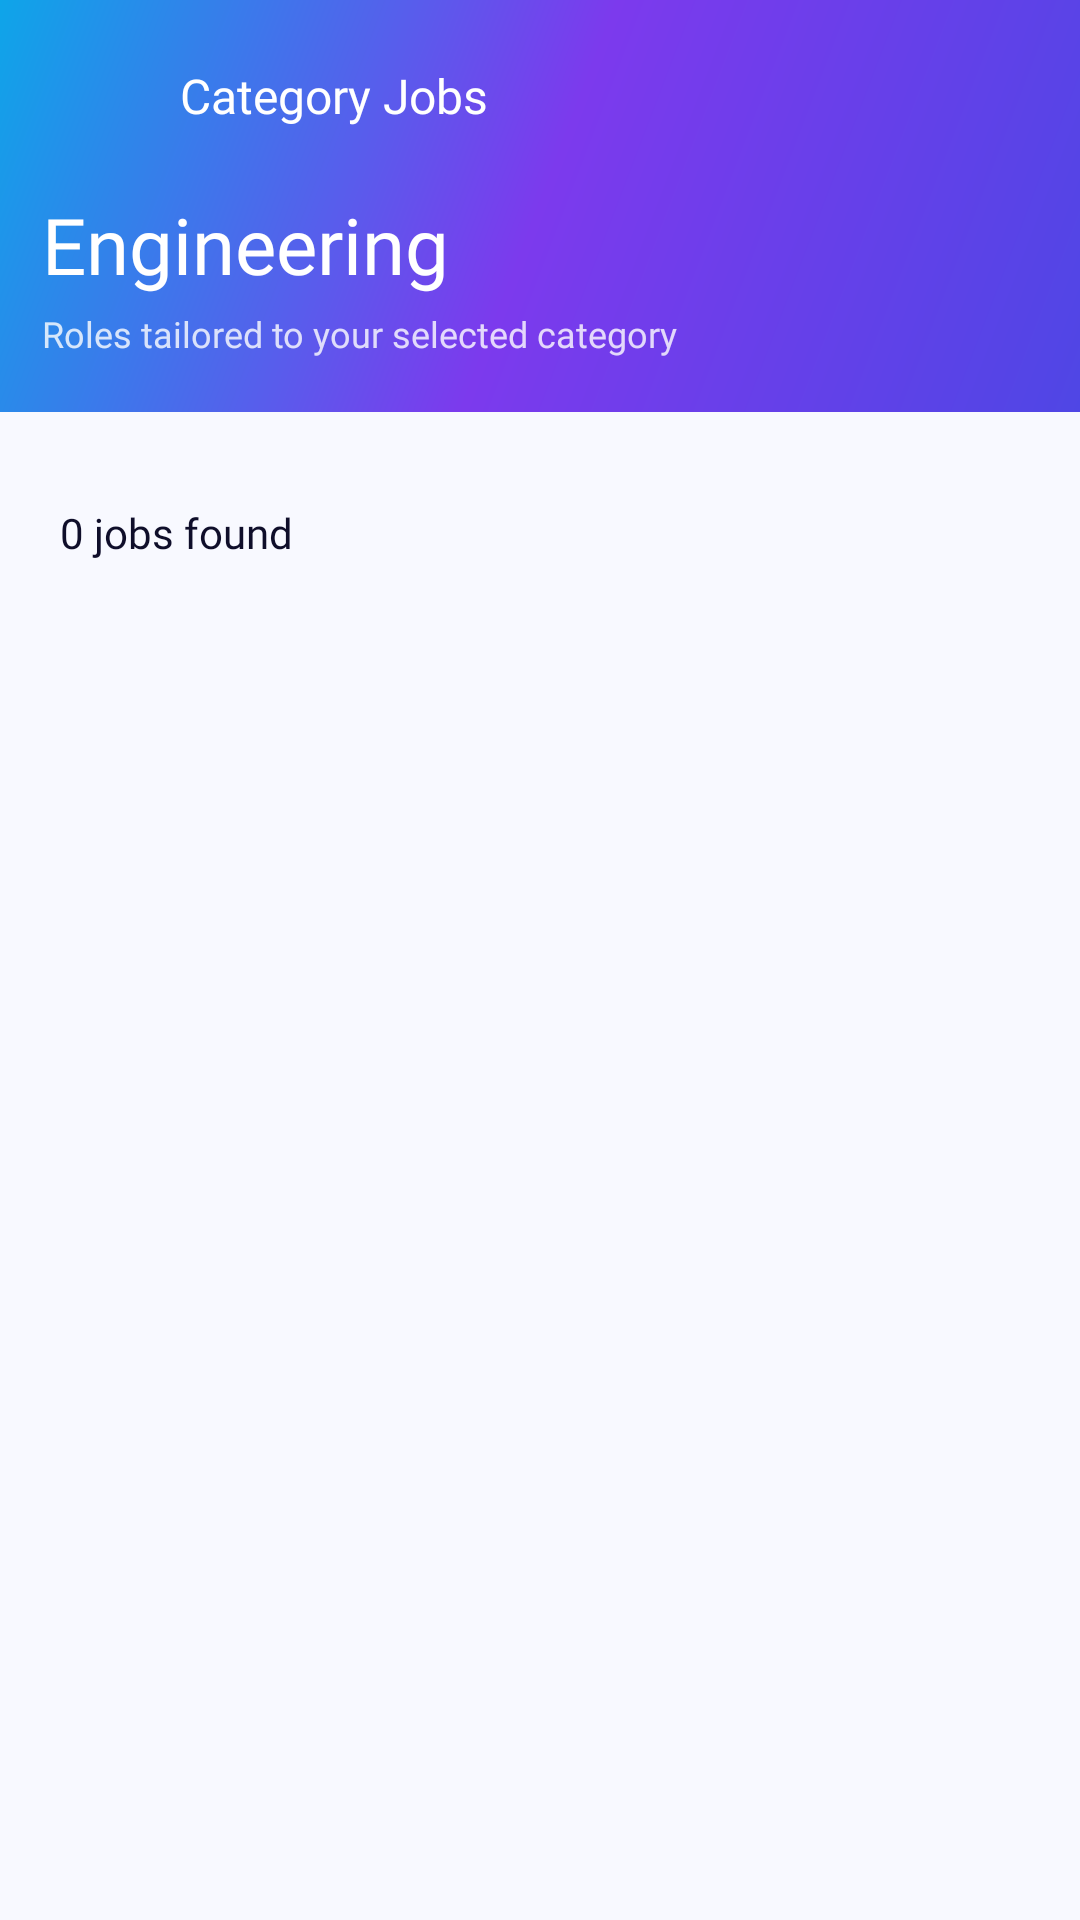

Write the Android layout XML for this screen, with the resource values it uses.
<!-- AndroidManifest.xml: application theme Theme.JobNet -->
<!-- res/layout/fragment_category_jobs.xml -->
<?xml version="1.0" encoding="utf-8"?>
<androidx.coordinatorlayout.widget.CoordinatorLayout xmlns:android="http://schemas.android.com/apk/res/android"
    android:layout_width="match_parent"
    android:layout_height="match_parent"
    android:background="@color/bg_screen">

    <LinearLayout
        android:id="@+id/category_jobs_toolbar"
        android:layout_width="match_parent"
        android:layout_height="wrap_content"
        android:orientation="vertical"
        android:background="@drawable/bg_gradient_primary"
        android:paddingLeft="14dp"
        android:paddingTop="12dp"
        android:paddingRight="20dp"
        android:paddingBottom="18dp">

        <LinearLayout
            android:layout_width="match_parent"
            android:layout_height="wrap_content"
            android:orientation="horizontal"
            android:gravity="center_vertical"
            android:layout_marginBottom="12dp">

            <ImageView
                android:id="@+id/btn_back_category_jobs"
                android:layout_width="40dp"
                android:layout_height="40dp"
                android:padding="8dp"
                android:src="@drawable/ic_back"
                android:tint="@color/white"
                android:contentDescription="Back"
                android:clickable="true"
                android:focusable="true" />

            <TextView
                android:layout_width="wrap_content"
                android:layout_height="wrap_content"
                android:layout_marginStart="6dp"
                android:text="Category Jobs"
                android:textColor="@color/white"
                android:textSize="16sp"
                android:fontFamily="@font/inter_semibold" />
        </LinearLayout>

        <TextView
            android:id="@+id/tv_category_jobs_title"
            android:layout_width="wrap_content"
            android:layout_height="wrap_content"
            android:text="Engineering"
            android:textColor="@color/white"
            android:textSize="26sp"
            android:fontFamily="@font/inter_bold" />

        <TextView
            android:id="@+id/tv_category_jobs_subtitle"
            android:layout_width="wrap_content"
            android:layout_height="wrap_content"
            android:layout_marginTop="4dp"
            android:text="Roles tailored to your selected category"
            android:textColor="@color/text_on_dark_80"
            android:textSize="12sp"
            android:fontFamily="@font/inter_regular" />
    </LinearLayout>

    <LinearLayout
        android:layout_width="match_parent"
        android:layout_height="match_parent"
        android:layout_marginTop="154dp"
        android:orientation="vertical"
        android:background="@color/bg_screen">

        <TextView
            android:id="@+id/tv_category_jobs_count"
            android:layout_width="match_parent"
            android:layout_height="wrap_content"
            android:paddingLeft="20dp"
            android:paddingTop="14dp"
            android:paddingRight="20dp"
            android:paddingBottom="8dp"
            android:text="0 jobs found"
            android:textColor="@color/text_primary"
            android:textSize="14sp"
            android:fontFamily="@font/inter_semibold" />

        <androidx.recyclerview.widget.RecyclerView
            android:id="@+id/rv_category_jobs"
            android:layout_width="match_parent"
            android:layout_height="0dp"
            android:layout_weight="1"
            android:paddingLeft="20dp"
            android:paddingRight="20dp"
            android:paddingBottom="90dp"
            android:clipToPadding="false" />

        <LinearLayout
            android:id="@+id/layout_category_jobs_empty"
            android:layout_width="match_parent"
            android:layout_height="match_parent"
            android:orientation="vertical"
            android:gravity="center"
            android:padding="24dp"
            android:visibility="gone">

            <TextView
                android:layout_width="wrap_content"
                android:layout_height="wrap_content"
                android:text="No jobs in this category yet"
                android:textColor="@color/text_primary"
                android:textSize="16sp"
                android:fontFamily="@font/inter_semibold" />

            <TextView
                android:layout_width="wrap_content"
                android:layout_height="wrap_content"
                android:layout_marginTop="6dp"
                android:text="Try another category or check back later"
                android:textColor="@color/text_hint"
                android:textSize="12sp"
                android:fontFamily="@font/inter_regular" />
        </LinearLayout>
    </LinearLayout>

</androidx.coordinatorlayout.widget.CoordinatorLayout>
<!-- resources referenced by this layout -->
<resources>
  <color name="bg_screen">#F8F9FF</color>
  <color name="text_hint">#94A3B8</color>
  <color name="text_on_dark_80">#CCFFFFFF</color>
  <color name="text_primary">#0F0E2A</color>
  <color name="white">#ffffff</color>
  <!-- drawable bg_gradient_primary (drawable) -->
  <?xml version="1.0" encoding="utf-8"?>
  <shape xmlns:android="http://schemas.android.com/apk/res/android">
      <gradient
          android:startColor="#4F46E5"
          android:centerColor="#7C3AED"
          android:endColor="#0EA5E9"
          android:angle="135"
          android:type="linear" />
  </shape>
  <style name="Theme.JobNet" parent="Theme.Material3.Light.NoActionBar">
          
          <item name="colorPrimary">@color/primary</item>
          <item name="colorPrimaryVariant">@color/primary_dark</item>
          <item name="colorOnPrimary">@color/text_on_primary</item>
          <item name="colorSecondary">@color/accent</item>
          <item name="colorOnSecondary">@color/text_on_primary</item>
          <item name="colorTertiary">@color/teal</item>
  
          
          <item name="colorSurface">@color/bg_surface</item>
          <item name="colorOnSurface">@color/text_primary</item>
          <item name="android:colorBackground">@color/bg_app</item>
          <item name="colorOnBackground">@color/text_primary</item>
  
          
          <item name="android:statusBarColor">@color/transparent</item>
          <item name="android:windowLightStatusBar">false</item>
          <item name="android:navigationBarColor">@color/bg_bottom_nav</item>
          <item name="android:windowLightNavigationBar">true</item>
  
          
          <item name="android:windowBackground">@color/bg_app</item>
          <item name="android:windowDrawsSystemBarBackgrounds">true</item>
  
          
          <item name="colorControlHighlight">#1A4F46E5</item>
  
          
          <item name="shapeAppearanceMediumComponent">@style/ShapeAppearance.JobNet.Medium</item>
          <item name="shapeAppearanceLargeComponent">@style/ShapeAppearance.JobNet.Large</item>
  
          
          <item name="bottomNavigationStyle">@style/Widget.JobNet.BottomNavigationView</item>
      </style>
  <color name="primary">#4F46E5</color>
  <color name="primary_dark">#3730A3</color>
  <color name="text_on_primary">#FFFFFF</color>
  <color name="accent">#7C3AED</color>
  <color name="teal">#0EA5E9</color>
  <color name="bg_surface">#FFFFFF</color>
  <color name="bg_app">#F8F9FF</color>
  <color name="transparent">#00000000</color>
  <color name="bg_bottom_nav">#FFFFFF</color>
  <style name="ShapeAppearance.JobNet.Medium" parent="">
          <item name="cornerSize">16dp</item>
      </style>
  <style name="ShapeAppearance.JobNet.Large" parent="">
          <item name="cornerSize">24dp</item>
      </style>
  <style name="Widget.JobNet.BottomNavigationView" parent="Widget.Material3.BottomNavigationView">
          <item name="android:background">@color/bg_bottom_nav</item>
          <item name="itemTextColor">@color/selector_bottom_nav_text</item>
          <item name="itemIconTint">@color/selector_bottom_nav_text</item>
          <item name="itemPaddingTop">8dp</item>
          <item name="itemPaddingBottom">8dp</item>
          <item name="labelVisibilityMode">labeled</item>
      </style>
</resources>
